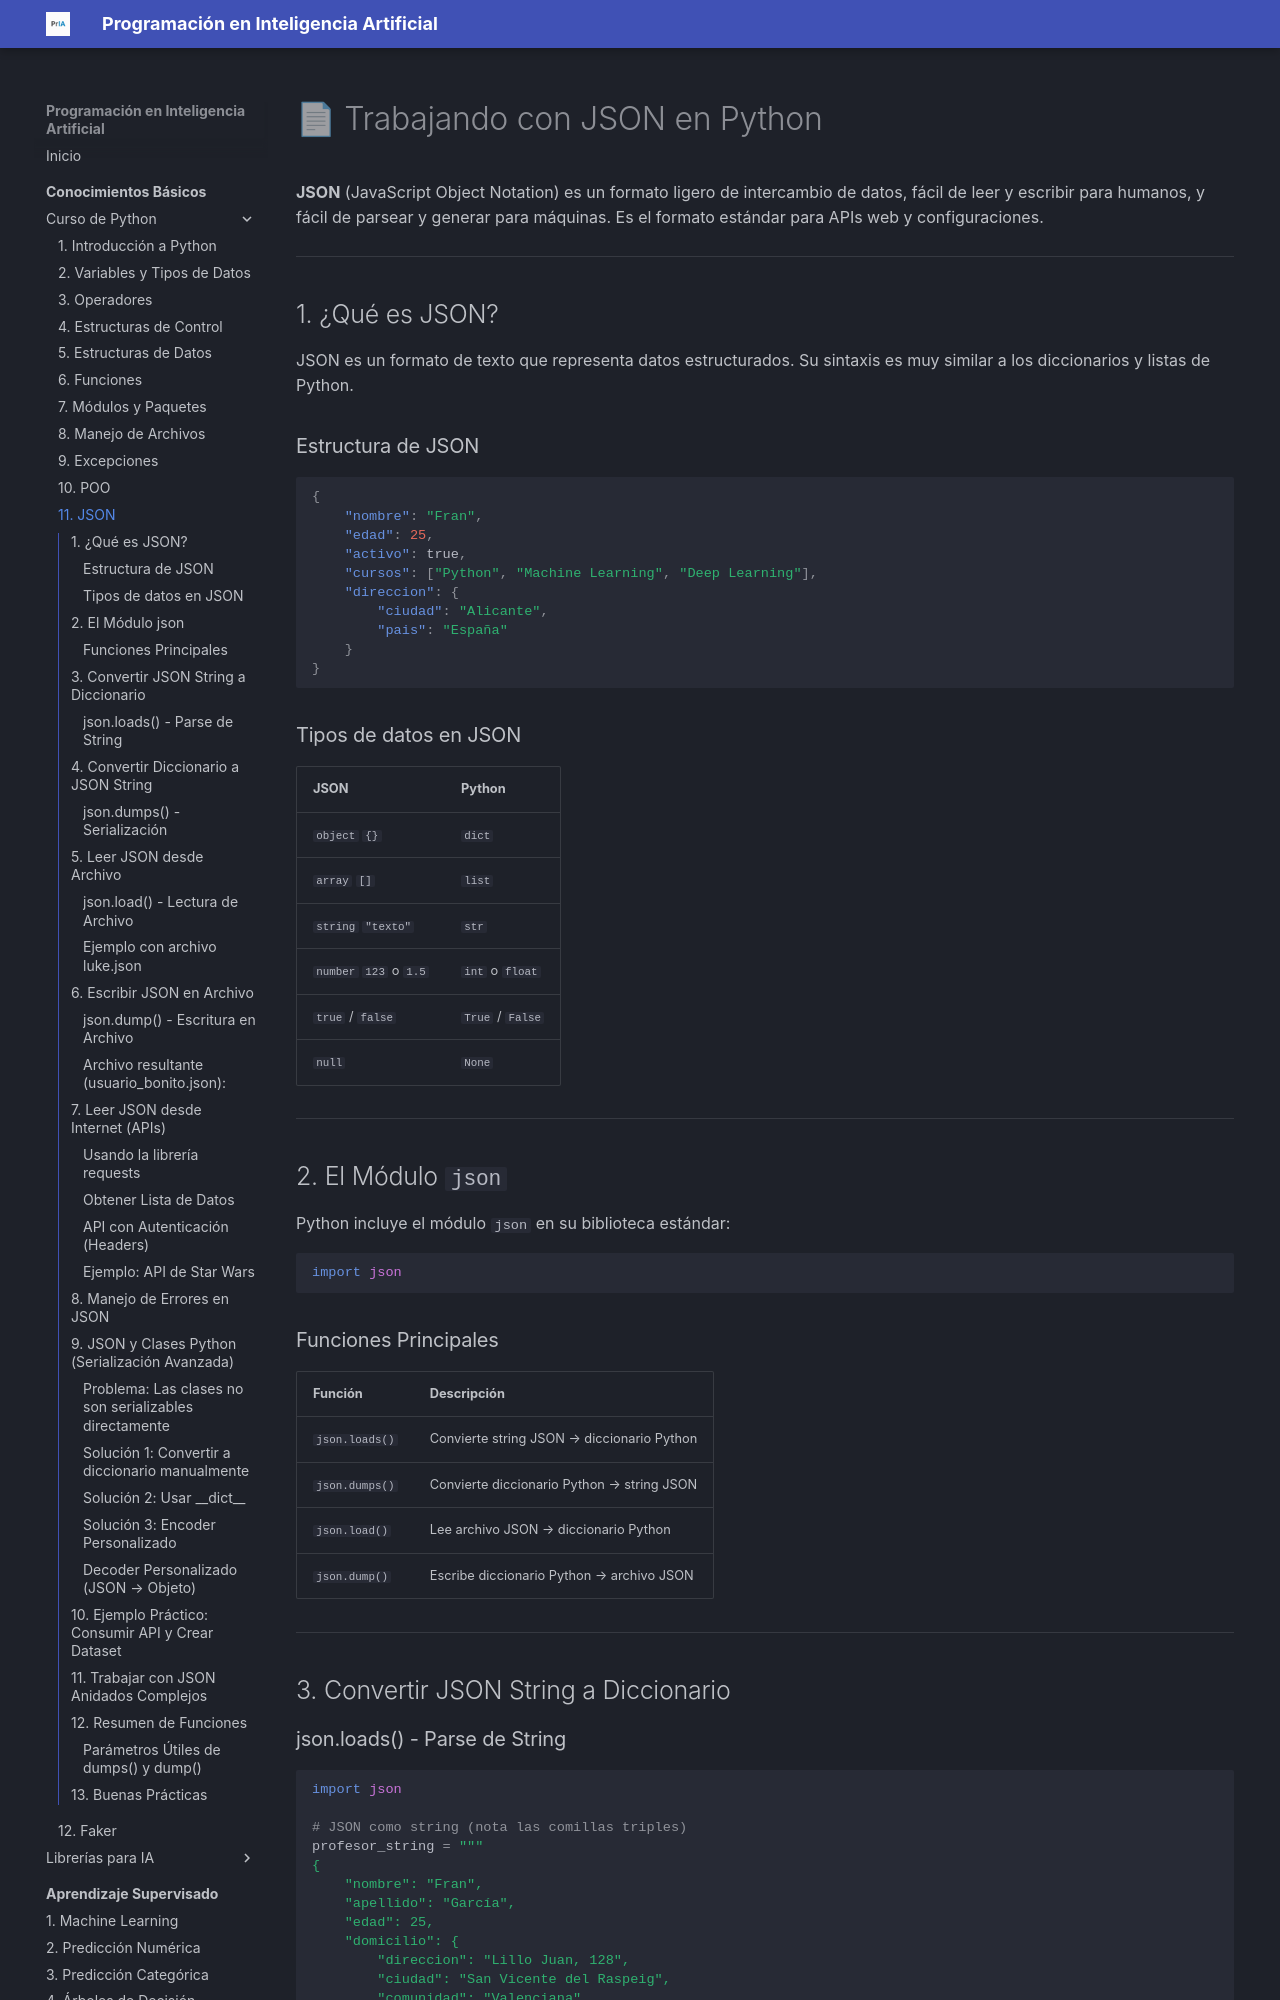

repository: fmgarcia/programacionIA.github.io · page: conocimientos-basicos/11-json/index.html · generator: mkdocs

# 📄 Trabajando con JSON en Python

**JSON** (JavaScript Object Notation) es un formato ligero de intercambio de datos, fácil de leer y escribir para humanos, y fácil de parsear y generar para máquinas. Es el formato estándar para APIs web y configuraciones.

---

## 1. ¿Qué es JSON?

JSON es un formato de texto que representa datos estructurados. Su sintaxis es muy similar a los diccionarios y listas de Python.

### Estructura de JSON

```json
{
    "nombre": "Fran",
    "edad": 25,
    "activo": true,
    "cursos": ["Python", "Machine Learning", "Deep Learning"],
    "direccion": {
        "ciudad": "Alicante",
        "pais": "España"
    }
}
```

### Tipos de datos en JSON

| JSON | Python |
| :--- | :--- |
| `object` `{}` | `dict` |
| `array` `[]` | `list` |
| `string` `"texto"` | `str` |
| `number` `123` o `1.5` | `int` o `float` |
| `true` / `false` | `True` / `False` |
| `null` | `None` |

---

## 2. El Módulo `json`

Python incluye el módulo `json` en su biblioteca estándar:

```python
import json
```

### Funciones Principales

| Función | Descripción |
| :--- | :--- |
| `json.loads()` | Convierte string JSON → diccionario Python |
| `json.dumps()` | Convierte diccionario Python → string JSON |
| `json.load()` | Lee archivo JSON → diccionario Python |
| `json.dump()` | Escribe diccionario Python → archivo JSON |

---

## 3. Convertir JSON String a Diccionario
